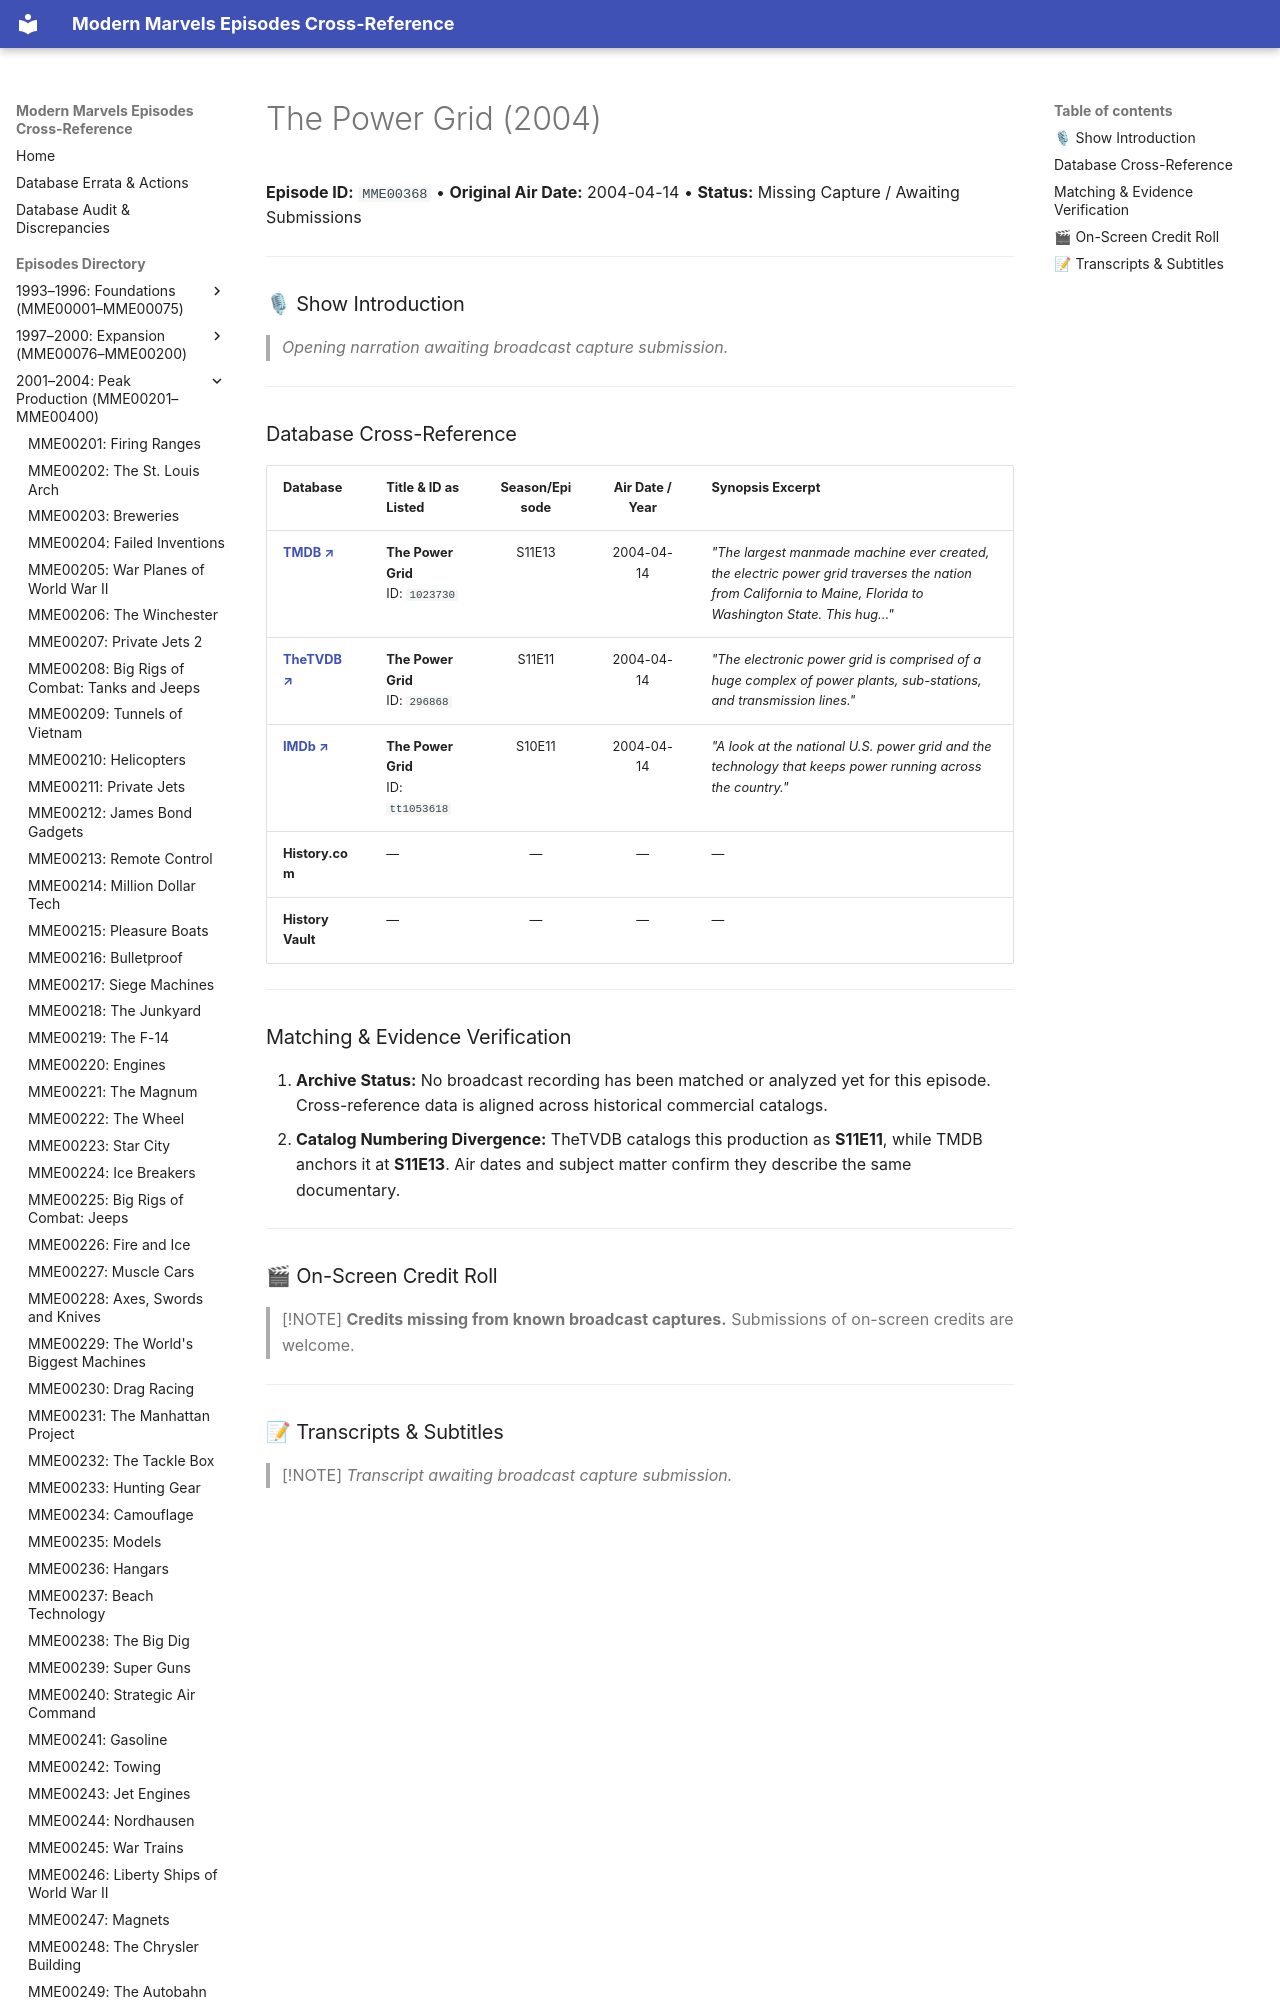

repository: ModernMarvelsFan/ModernMarvels · page: episodes/MME00368/index.html · generator: mkdocs

# The Power Grid (2004)

**Episode ID:** `MME00368` • **Original Air Date:** 2004-04-14 • **Status:** Missing Capture / Awaiting Submissions

---

### 🎙 Show Introduction

> *Opening narration awaiting broadcast capture submission.*

---
